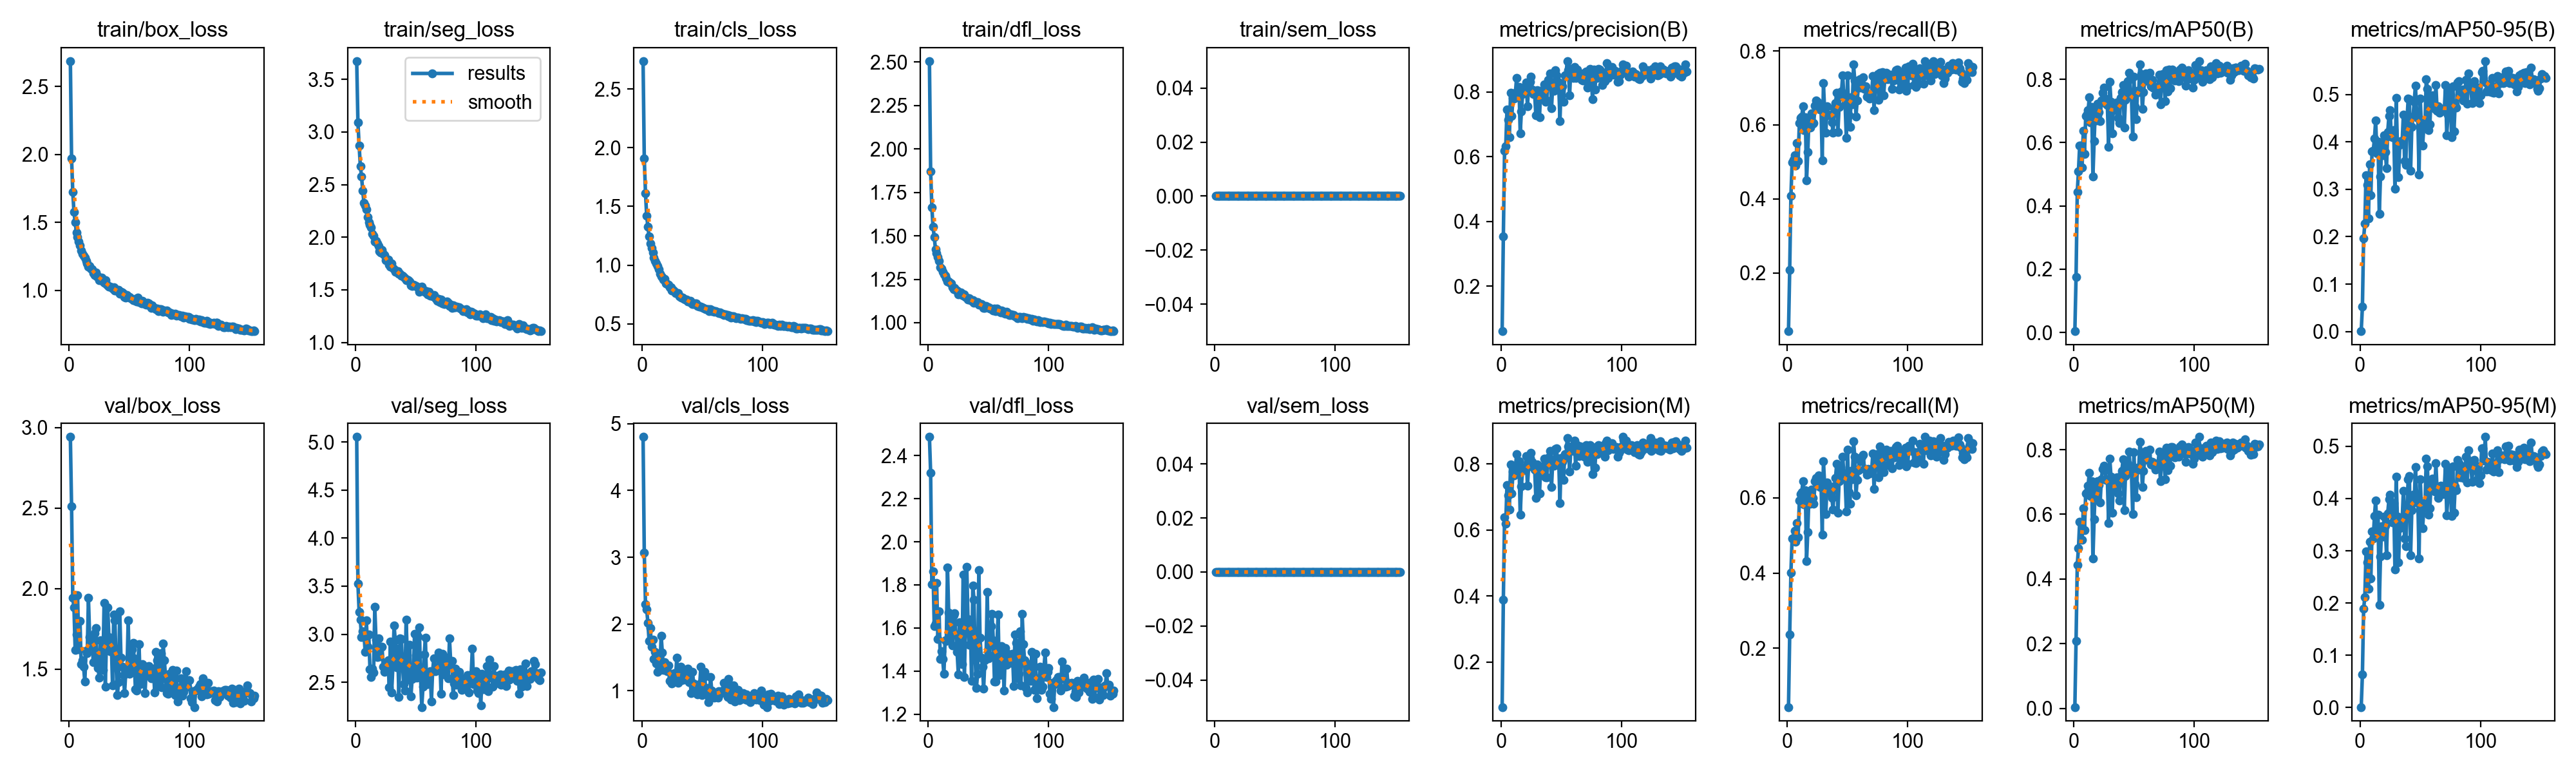

Values plotted in this chart, from the file beside it:
epoch, time, train/box_loss, train/seg_loss, train/cls_loss, train/dfl_loss, train/sem_loss, metrics/precision(B), metrics/recall(B), metrics/mAP50(B), metrics/mAP50-95(B), metrics/precision(M), metrics/recall(M), metrics/mAP50(M), metrics/mAP50-95(M), val/box_loss, val/seg_loss, val/cls_loss, val/dfl_loss, val/sem_loss, lr/pg0, lr/pg1, lr/pg2
1, 43.67, 2.688, 3.673, 2.739, 2.505, 0, 0.06073, 0.04233, 0.00436, 0.00094, 0.06323, 0.04407, 0.00438, 0.00099, 2.942, 5.052, 4.803, 2.487, 0, 0.000331, 0.000331, 0.06723
2, 85.14, 1.971, 3.092, 1.91, 1.872, 0, 0.3532, 0.2088, 0.1763, 0.05247, 0.3885, 0.236, 0.209, 0.06391, 2.511, 3.526, 3.072, 2.321, 0, 0.0006622, 0.0006622, 0.03423
3, 127.5, 1.723, 2.873, 1.614, 1.665, 0, 0.6181, 0.4082, 0.4431, 0.1968, 0.6381, 0.4013, 0.444, 0.189, 1.942, 3.235, 2.297, 1.803, 0, 0.0009911, 0.0009911, 0.001223
4, 170.2, 1.576, 2.677, 1.419, 1.55, 0, 0.6325, 0.4985, 0.5101, 0.2276, 0.6198, 0.4923, 0.4958, 0.2118, 1.882, 3.15, 2.218, 1.864, 0, 0.0009901, 0.0009901, 0.0009901
5, 211.7, 1.502, 2.576, 1.328, 1.494, 0, 0.7448, 0.5051, 0.5908, 0.3298, 0.7361, 0.4941, 0.5776, 0.2991, 1.62, 2.97, 2.018, 1.608, 0, 0.0009868, 0.0009868, 0.0009868
6, 253.6, 1.426, 2.441, 1.242, 1.423, 0, 0.7131, 0.5187, 0.5912, 0.309, 0.7058, 0.5123, 0.5742, 0.2776, 1.717, 3.029, 1.745, 1.621, 0, 0.0009835, 0.0009835, 0.0009835
7, 294.8, 1.389, 2.329, 1.185, 1.399, 0, 0.659, 0.4894, 0.5225, 0.2392, 0.663, 0.4836, 0.5205, 0.2273, 1.961, 3.022, 1.936, 1.808, 0, 0.0009802, 0.0009802, 0.0009802
8, 336.1, 1.359, 2.302, 1.145, 1.378, 0, 0.7981, 0.5506, 0.6377, 0.3531, 0.7987, 0.5329, 0.6187, 0.3172, 1.621, 2.814, 1.654, 1.55, 0, 0.0009769, 0.0009769, 0.0009769
9, 377.4, 1.329, 2.262, 1.109, 1.354, 0, 0.7254, 0.5031, 0.5648, 0.2871, 0.7106, 0.4958, 0.5515, 0.2466, 1.797, 3.142, 1.768, 1.677, 0, 0.0009736, 0.0009736, 0.0009736
10, 418.5, 1.291, 2.191, 1.061, 1.319, 0, 0.7807, 0.6051, 0.6834, 0.3804, 0.7778, 0.5918, 0.6655, 0.3375, 1.531, 2.866, 1.475, 1.456, 0, 0.0009703, 0.0009703, 0.0009703
11, 460.5, 1.27, 2.145, 1.037, 1.31, 0, 0.7786, 0.6193, 0.6896, 0.3817, 0.7652, 0.6097, 0.6694, 0.3231, 1.556, 2.999, 1.579, 1.491, 0, 0.000967, 0.000967, 0.000967
12, 502.3, 1.256, 2.119, 1.017, 1.293, 0, 0.7974, 0.6225, 0.7024, 0.4071, 0.7889, 0.6147, 0.6888, 0.3671, 1.514, 2.636, 1.403, 1.455, 0, 0.0009637, 0.0009637, 0.0009637
13, 544.3, 1.237, 2.09, 0.9901, 1.277, 0, 0.8436, 0.6505, 0.7431, 0.4451, 0.8301, 0.6437, 0.7285, 0.3966, 1.421, 2.555, 1.283, 1.386, 0, 0.0009604, 0.0009604, 0.0009604
14, 586, 1.214, 2.033, 0.9639, 1.269, 0, 0.7863, 0.5857, 0.6632, 0.3757, 0.7812, 0.582, 0.6557, 0.3395, 1.616, 2.64, 1.471, 1.544, 0, 0.0009571, 0.0009571, 0.0009571
15, 627.5, 1.197, 2.014, 0.9237, 1.256, 0, 0.8155, 0.621, 0.713, 0.3996, 0.8095, 0.6198, 0.7022, 0.369, 1.597, 2.6, 1.309, 1.54, 0, 0.0009538, 0.0009538, 0.0009538
16, 668.7, 1.176, 1.96, 0.9039, 1.239, 0, 0.6722, 0.4497, 0.4939, 0.2483, 0.6458, 0.432, 0.4638, 0.1959, 1.943, 3.283, 1.827, 1.881, 0, 0.0009505, 0.0009505, 0.0009505
17, 710.2, 1.177, 1.967, 0.8968, 1.238, 0, 0.7401, 0.526, 0.6054, 0.3266, 0.7324, 0.5087, 0.5857, 0.2883, 1.7, 2.941, 1.567, 1.67, 0, 0.0009472, 0.0009472, 0.0009472
18, 751.8, 1.161, 1.939, 0.8776, 1.229, 0, 0.7935, 0.6195, 0.7057, 0.3891, 0.7874, 0.611, 0.6919, 0.3466, 1.647, 2.762, 1.308, 1.562, 0, 0.0009439, 0.0009439, 0.0009439
19, 792.9, 1.154, 1.919, 0.8829, 1.224, 0, 0.8063, 0.5938, 0.6703, 0.3715, 0.7807, 0.5839, 0.6506, 0.3268, 1.686, 2.956, 1.425, 1.655, 0, 0.0009406, 0.0009406, 0.0009406
20, 834.6, 1.126, 1.868, 0.8414, 1.205, 0, 0.8088, 0.6305, 0.723, 0.414, 0.7916, 0.6222, 0.702, 0.3651, 1.542, 2.77, 1.313, 1.518, 0, 0.0009373, 0.0009373, 0.0009373
21, 875.9, 1.113, 1.852, 0.8376, 1.191, 0, 0.8293, 0.603, 0.696, 0.378, 0.8241, 0.5992, 0.6896, 0.348, 1.721, 2.872, 1.294, 1.661, 0, 0.000934, 0.000934, 0.000934
22, 917.3, 1.128, 1.877, 0.8327, 1.201, 0, 0.7563, 0.6054, 0.6673, 0.3439, 0.7339, 0.5845, 0.637, 0.2909, 1.756, 2.867, 1.382, 1.667, 0, 0.0009307, 0.0009307, 0.0009307
23, 958.8, 1.103, 1.84, 0.8116, 1.189, 0, 0.8164, 0.6524, 0.7333, 0.4211, 0.7924, 0.6442, 0.7093, 0.3716, 1.591, 2.662, 1.144, 1.569, 0, 0.0009274, 0.0009274, 0.0009274
24, 1000, 1.102, 1.829, 0.8096, 1.185, 0, 0.8315, 0.6654, 0.7576, 0.454, 0.8193, 0.6529, 0.7404, 0.3984, 1.505, 2.607, 1.168, 1.488, 0, 0.0009241, 0.0009241, 0.0009241
25, 1042, 1.075, 1.78, 0.7847, 1.164, 0, 0.8466, 0.6622, 0.7744, 0.4668, 0.834, 0.6498, 0.7499, 0.407, 1.447, 2.678, 1.11, 1.384, 0, 0.0009208, 0.0009208, 0.0009208
26, 1083, 1.087, 1.788, 0.7877, 1.173, 0, 0.8079, 0.6576, 0.7402, 0.411, 0.8063, 0.659, 0.7368, 0.3817, 1.679, 2.635, 1.159, 1.627, 0, 0.0009175, 0.0009175, 0.0009175
27, 1124, 1.092, 1.785, 0.7801, 1.173, 0, 0.7924, 0.6425, 0.723, 0.4098, 0.7924, 0.6292, 0.7059, 0.3548, 1.562, 2.729, 1.26, 1.523, 0, 0.0009142, 0.0009142, 0.0009142
28, 1166, 1.064, 1.741, 0.7634, 1.159, 0, 0.7925, 0.6476, 0.7184, 0.4253, 0.7841, 0.6419, 0.7072, 0.3916, 1.497, 2.445, 1.208, 1.431, 0, 0.0009109, 0.0009109, 0.0009109
29, 1207, 1.055, 1.717, 0.7617, 1.157, 0, 0.728, 0.5042, 0.5864, 0.301, 0.6971, 0.5019, 0.5728, 0.2644, 1.911, 2.924, 1.496, 1.849, 0, 0.0009076, 0.0009076, 0.0009076
30, 1248, 1.075, 1.752, 0.7589, 1.162, 0, 0.8058, 0.7124, 0.7927, 0.4919, 0.7993, 0.6975, 0.7728, 0.4416, 1.391, 2.393, 1.113, 1.373, 0, 0.0009043, 0.0009043, 0.0009043
31, 1290, 1.046, 1.708, 0.7348, 1.147, 0, 0.7905, 0.6382, 0.7287, 0.398, 0.7784, 0.6347, 0.7166, 0.3659, 1.687, 2.663, 1.159, 1.629, 0, 0.000901, 0.000901, 0.000901
32, 1331, 1.036, 1.696, 0.7301, 1.144, 0, 0.7217, 0.579, 0.629, 0.3258, 0.7101, 0.557, 0.6046, 0.2783, 1.884, 3.092, 1.361, 1.882, 0, 0.0008977, 0.0008977, 0.0008977
33, 1372, 1.027, 1.673, 0.7258, 1.132, 0, 0.8036, 0.65, 0.7226, 0.3939, 0.7923, 0.6408, 0.7054, 0.3428, 1.701, 2.934, 1.152, 1.642, 0, 0.0008944, 0.0008944, 0.0008944
34, 1413, 1.026, 1.675, 0.7216, 1.139, 0, 0.7814, 0.6266, 0.7026, 0.4022, 0.773, 0.6151, 0.6828, 0.3546, 1.61, 2.655, 1.273, 1.521, 0, 0.0008911, 0.0008911, 0.0008911
35, 1454, 1.023, 1.674, 0.7105, 1.131, 0, 0.7942, 0.6277, 0.7151, 0.401, 0.7658, 0.6298, 0.6998, 0.3591, 1.67, 2.851, 1.161, 1.617, 0, 0.0008878, 0.0008878, 0.0008878
36, 1495, 1.01, 1.65, 0.7067, 1.126, 0, 0.8229, 0.6264, 0.7276, 0.4577, 0.8156, 0.6209, 0.7146, 0.4142, 1.397, 2.349, 1.21, 1.353, 0, 0.0008845, 0.0008845, 0.0008845
37, 1536, 1.023, 1.654, 0.705, 1.13, 0, 0.7687, 0.6066, 0.6788, 0.3598, 0.7592, 0.599, 0.6654, 0.3237, 1.841, 2.957, 1.24, 1.798, 0, 0.0008812, 0.0008812, 0.0008812
38, 1578, 0.996, 1.635, 0.6906, 1.116, 0, 0.7734, 0.5799, 0.6616, 0.3514, 0.7591, 0.5692, 0.643, 0.3085, 1.802, 2.953, 1.332, 1.732, 0, 0.0008779, 0.0008779, 0.0008779
39, 1619, 0.9954, 1.635, 0.6892, 1.117, 0, 0.8365, 0.6451, 0.7412, 0.4449, 0.8177, 0.6306, 0.7176, 0.3845, 1.518, 2.69, 1.126, 1.454, 0, 0.0008746, 0.0008746, 0.0008746
40, 1660, 1, 1.62, 0.6944, 1.118, 0, 0.8373, 0.6597, 0.7588, 0.4916, 0.8206, 0.6524, 0.7351, 0.4369, 1.339, 2.479, 1.144, 1.322, 0, 0.0008713, 0.0008713, 0.0008713
41, 1701, 1.005, 1.612, 0.6797, 1.12, 0, 0.8564, 0.6869, 0.783, 0.4893, 0.8405, 0.6893, 0.77, 0.4429, 1.417, 2.412, 0.9656, 1.387, 0, 0.000868, 0.000868, 0.000868
42, 1743, 0.9761, 1.589, 0.6697, 1.105, 0, 0.7505, 0.5816, 0.6474, 0.3391, 0.7314, 0.5602, 0.6136, 0.2912, 1.86, 3.151, 1.284, 1.869, 0, 0.0008647, 0.0008647, 0.0008647
43, 1784, 0.9863, 1.597, 0.6668, 1.105, 0, 0.8213, 0.6491, 0.7358, 0.4312, 0.8086, 0.6431, 0.7189, 0.3776, 1.572, 2.779, 1.104, 1.556, 0, 0.0008614, 0.0008614, 0.0008614
44, 1826, 0.9831, 1.592, 0.6748, 1.106, 0, 0.804, 0.6864, 0.7639, 0.4526, 0.7959, 0.6811, 0.7545, 0.4078, 1.515, 2.525, 1.066, 1.463, 0, 0.0008581, 0.0008581, 0.0008581
45, 1867, 0.9723, 1.582, 0.6716, 1.1, 0, 0.8674, 0.6904, 0.7948, 0.4843, 0.8458, 0.6669, 0.7557, 0.3921, 1.464, 2.89, 0.9646, 1.421, 0, 0.0008548, 0.0008548, 0.0008548
46, 1907, 0.9487, 1.542, 0.6501, 1.086, 0, 0.8516, 0.7341, 0.8213, 0.5188, 0.8469, 0.7089, 0.7939, 0.4604, 1.352, 2.353, 0.9457, 1.318, 0, 0.0008515, 0.0008515, 0.0008515
47, 1949, 0.9464, 1.538, 0.65, 1.084, 0, 0.8319, 0.6742, 0.7604, 0.4639, 0.8168, 0.6591, 0.7338, 0.409, 1.48, 2.536, 1.062, 1.45, 0, 0.0008482, 0.0008482, 0.0008482
48, 1990, 0.9627, 1.549, 0.648, 1.095, 0, 0.82, 0.6558, 0.745, 0.4499, 0.8085, 0.6495, 0.7282, 0.3996, 1.482, 2.554, 1.101, 1.455, 0, 0.0008449, 0.0008449, 0.0008449
49, 2031, 0.951, 1.545, 0.6464, 1.089, 0, 0.7102, 0.5656, 0.62, 0.3316, 0.6809, 0.5631, 0.6004, 0.2851, 1.801, 3.007, 1.355, 1.767, 0, 0.0008416, 0.0008416, 0.0008416
50, 2072, 0.9493, 1.535, 0.6424, 1.087, 0, 0.8268, 0.7341, 0.8086, 0.4913, 0.8194, 0.7269, 0.7927, 0.4374, 1.469, 2.594, 0.9319, 1.459, 0, 0.0008383, 0.0008383, 0.0008383
51, 2113, 0.9391, 1.528, 0.634, 1.081, 0, 0.8173, 0.6265, 0.7156, 0.4326, 0.8076, 0.615, 0.6951, 0.3835, 1.504, 2.551, 1.193, 1.47, 0, 0.000835, 0.000835, 0.000835
52, 2154, 0.9382, 1.523, 0.6314, 1.081, 0, 0.7698, 0.595, 0.6739, 0.3927, 0.7527, 0.5832, 0.6517, 0.3438, 1.622, 2.977, 1.284, 1.607, 0, 0.0008317, 0.0008317, 0.0008317
53, 2195, 0.9282, 1.479, 0.6234, 1.077, 0, 0.8508, 0.6745, 0.7639, 0.4332, 0.8299, 0.6721, 0.7447, 0.3828, 1.663, 3.067, 0.9958, 1.664, 0, 0.0008284, 0.0008284, 0.0008284
54, 2236, 0.9247, 1.525, 0.6262, 1.072, 0, 0.8526, 0.6555, 0.7596, 0.4434, 0.82, 0.6497, 0.7386, 0.3925, 1.566, 2.551, 1.043, 1.543, 0, 0.0008251, 0.0008251, 0.0008251
55, 2278, 0.9368, 1.53, 0.6262, 1.081, 0, 0.8952, 0.7629, 0.8474, 0.5312, 0.8786, 0.7504, 0.8235, 0.4762, 1.375, 2.242, 0.8249, 1.35, 0, 0.0008218, 0.0008218, 0.0008218
56, 2319, 0.9183, 1.488, 0.6084, 1.066, 0, 0.8671, 0.7209, 0.8167, 0.5121, 0.8537, 0.7086, 0.792, 0.4611, 1.369, 2.455, 0.8996, 1.35, 0, 0.0008185, 0.0008185, 0.0008185
57, 2360, 0.9441, 1.493, 0.6231, 1.082, 0, 0.7889, 0.6229, 0.7073, 0.424, 0.7765, 0.6063, 0.6855, 0.3695, 1.528, 2.788, 1.207, 1.515, 0, 0.0008152, 0.0008152, 0.0008152
58, 2402, 0.9141, 1.476, 0.6077, 1.068, 0, 0.8706, 0.6654, 0.7606, 0.4367, 0.8452, 0.6473, 0.7341, 0.381, 1.655, 2.962, 1.006, 1.662, 0, 0.0008119, 0.0008119, 0.0008119
59, 2443, 0.9225, 1.486, 0.6134, 1.071, 0, 0.8513, 0.7023, 0.7951, 0.4966, 0.8539, 0.6732, 0.7683, 0.4311, 1.409, 2.484, 0.9504, 1.381, 0, 0.0008086, 0.0008086, 0.0008086
60, 2484, 0.9041, 1.454, 0.604, 1.061, 0, 0.8436, 0.7231, 0.818, 0.4978, 0.8396, 0.7034, 0.7959, 0.4384, 1.437, 2.478, 0.8968, 1.413, 0, 0.0008053, 0.0008053, 0.0008053
... 94 more rows
